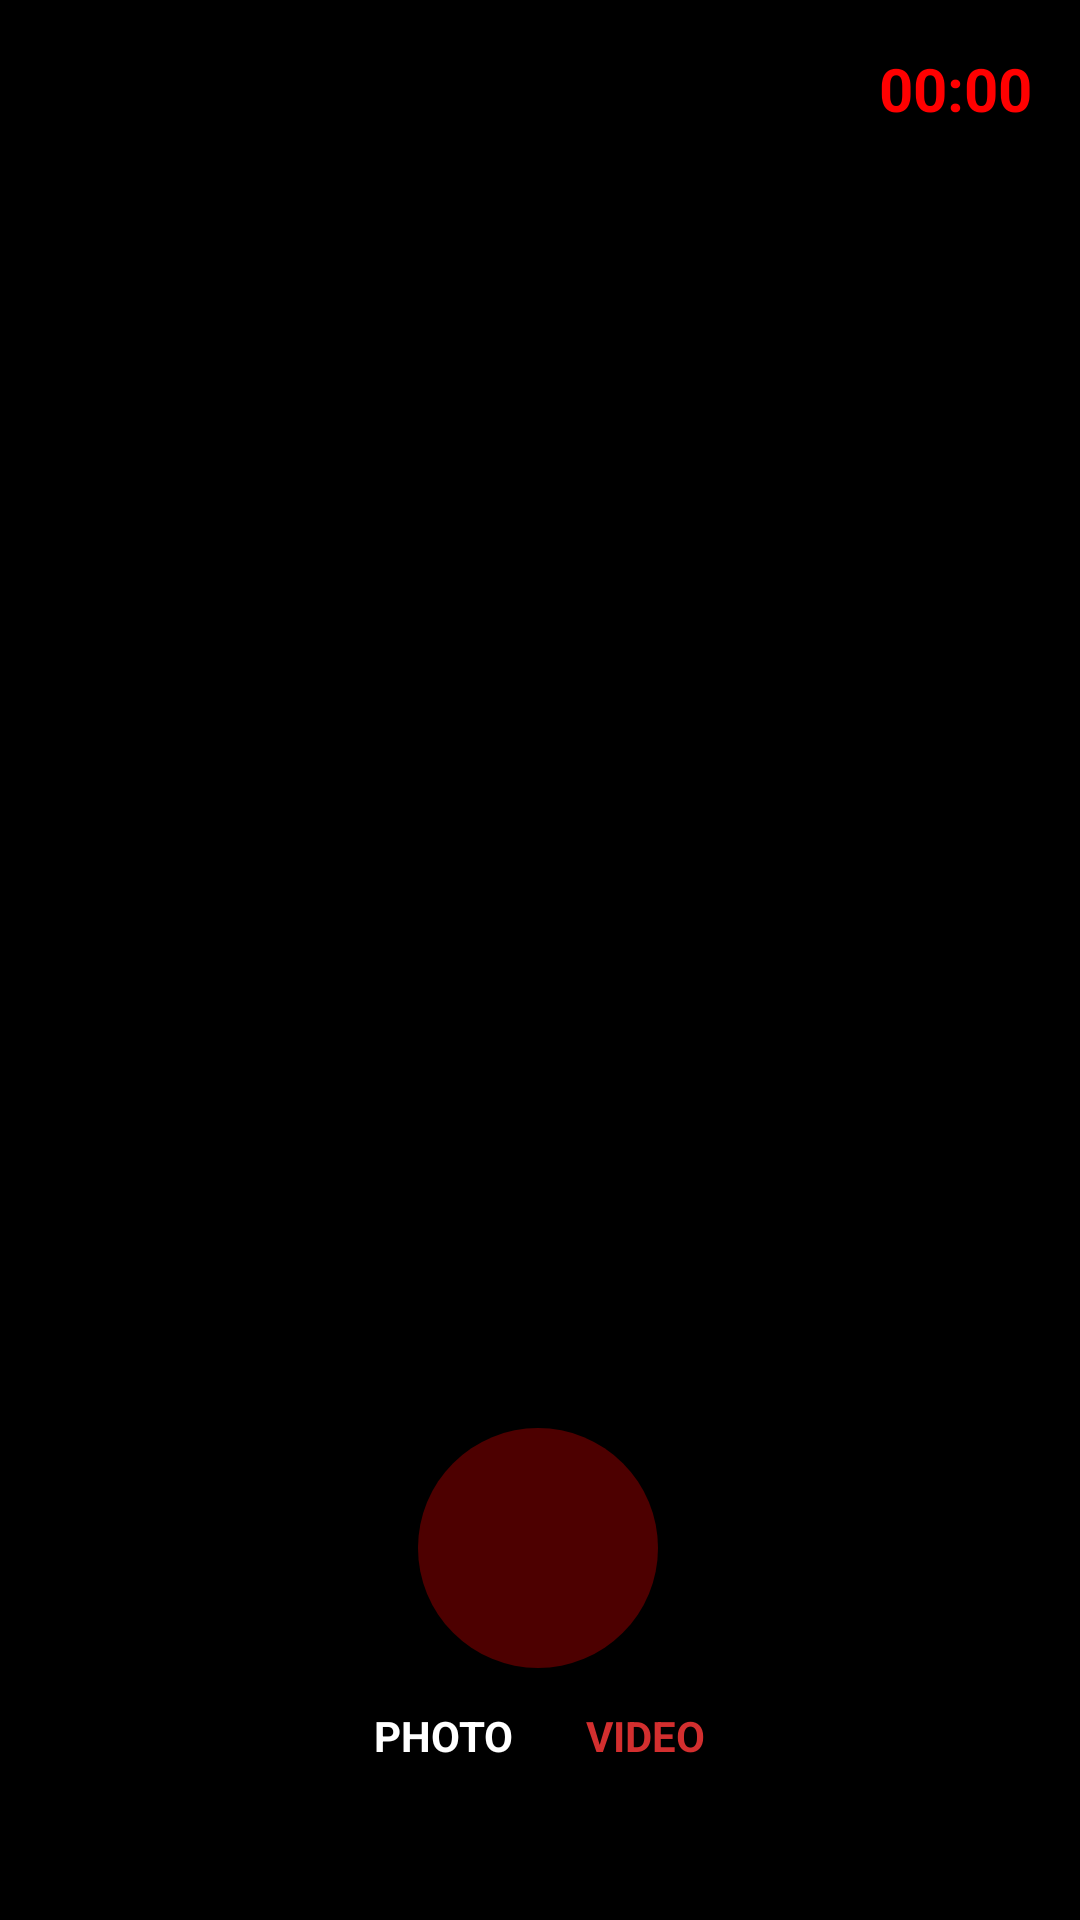

Write the Android layout XML for this screen, with the resource values it uses.
<!-- AndroidManifest.xml: application theme Theme.IMX989 -->
<!-- res/layout/activity_video.xml -->
<?xml version="1.0" encoding="utf-8"?>
<androidx.constraintlayout.widget.ConstraintLayout xmlns:android="http://schemas.android.com/apk/res/android"
    xmlns:app="http://schemas.android.com/apk/res-auto"
    xmlns:tools="http://schemas.android.com/tools"
    android:layout_width="match_parent"
    android:layout_height="match_parent"
    android:background="#000000">

    <TextureView
        android:id="@+id/textureView"
        android:layout_width="match_parent"
        android:layout_height="match_parent" />

    <LinearLayout
        android:layout_width="match_parent"
        android:layout_height="wrap_content"
        android:orientation="horizontal"
        android:padding="16dp"
        android:gravity="center_vertical"
        app:layout_constraintTop_toTopOf="parent">

        <Spinner
            android:id="@+id/spinnerResolution"
            android:layout_width="wrap_content"
            android:layout_height="wrap_content"
            android:background="@drawable/bg_spinner_rounded"
            android:popupBackground="@drawable/bg_spinner_popup"
            android:layout_marginEnd="16dp"
            android:elevation="4dp"/>

        <TextView
            android:id="@+id/txtTimer"
            android:layout_width="match_parent"
            android:layout_height="wrap_content"
            android:text="00:00"
            android:textColor="#FF0000"
            android:textSize="20sp"
            android:textStyle="bold"
            android:gravity="end"
            android:shadowColor="#000000"
            android:shadowDx="1"
            android:shadowDy="1"
            android:shadowRadius="2"/>
    </LinearLayout>

    <ImageButton
        android:id="@+id/btnRecord"
        android:layout_width="80dp"
        android:layout_height="80dp"
        android:layout_marginBottom="84dp"
        android:background="@drawable/bg_zoom_indicator"
        android:backgroundTint="#FF0000"
        app:layout_constraintBottom_toBottomOf="parent"
        app:layout_constraintEnd_toEndOf="parent"
        app:layout_constraintHorizontal_bias="0.498"
        app:layout_constraintStart_toStartOf="parent" />

    <LinearLayout
        android:layout_width="match_parent"
        android:layout_height="wrap_content"
        android:layout_marginBottom="24dp"
        android:gravity="center"
        android:paddingBottom="16dp"
        app:layout_constraintBottom_toBottomOf="parent"
        tools:layout_editor_absoluteX="0dp">

        <TextView
            android:id="@+id/btnSwitchToPhoto"
            android:layout_width="wrap_content"
            android:layout_height="wrap_content"
            android:padding="12dp"
            android:text="PHOTO"
            android:textColor="#FFFFFF"
            android:textSize="14sp"
            android:textStyle="bold" />

        <TextView
            android:layout_width="wrap_content"
            android:layout_height="wrap_content"
            android:padding="12dp"
            android:text="VIDEO"
            android:textColor="#D32F2F"
            android:textSize="14sp"
            android:textStyle="bold" />
    </LinearLayout>

</androidx.constraintlayout.widget.ConstraintLayout>
<!-- resources referenced by this layout -->
<resources>
  <!-- drawable bg_spinner_popup (drawable) -->
  <?xml version="1.0" encoding="utf-8"?>
  <shape xmlns:android="http://schemas.android.com/apk/res/android"
      android:shape="rectangle">
      <solid android:color="#D9111111" />
      <corners android:radius="12dp" />
      <stroke android:width="1dp" android:color="#33FFFFFF" />
  </shape>
  <!-- drawable bg_spinner_rounded (drawable) -->
  <?xml version="1.0" encoding="utf-8"?>
  <shape xmlns:android="http://schemas.android.com/apk/res/android"
      android:shape="rectangle">
      <solid android:color="#99000000" />
  
      <corners android:radius="12dp" />
  
      <stroke android:width="1dp" android:color="#55FFFFFF" />
  
      <padding android:left="8dp" android:right="8dp" android:top="4dp" android:bottom="4dp"/>
  </shape>
  <!-- drawable bg_zoom_indicator (drawable) -->
  <?xml version="1.0" encoding="utf-8"?>
  <shape xmlns:android="http://schemas.android.com/apk/res/android" android:shape="oval">
      <solid android:color="#4D000000"/> <size android:width="40dp" android:height="40dp"/>
  </shape>
  <style name="Theme.IMX989" parent="Base.Theme.IMX989" />
  <style name="Base.Theme.IMX989" parent="Theme.Material3.DayNight.NoActionBar">
          
          
      </style>
</resources>
